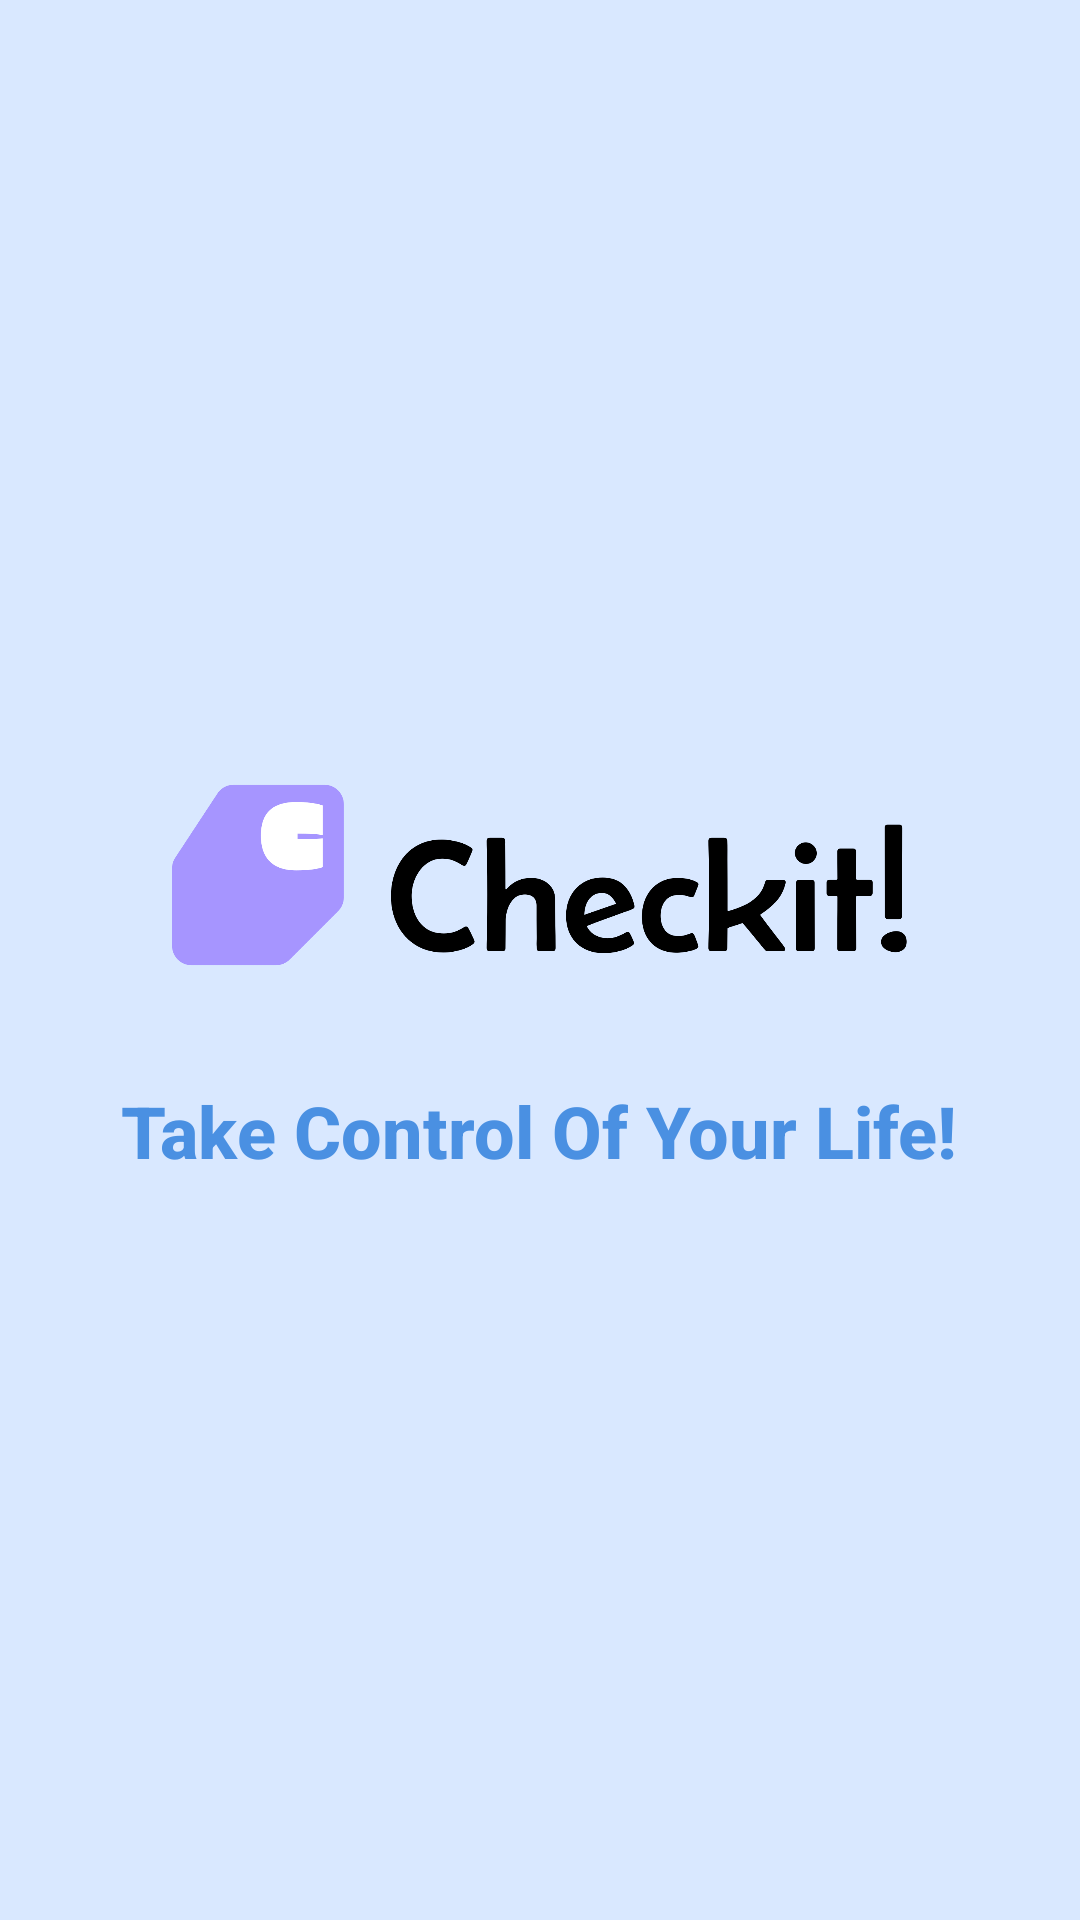

Produce the Android XML layout that renders to this screen, including the resource entries it uses.
<!-- AndroidManifest.xml: application theme Theme.AOLmobprog -->
<!-- res/layout/activity_splash.xml -->
<?xml version="1.0" encoding="utf-8"?>
<LinearLayout xmlns:android="http://schemas.android.com/apk/res/android"
    android:layout_width="match_parent"
    android:layout_height="match_parent"
    android:orientation="vertical"
    android:gravity="center"
    android:background="#D9E8FF">

    <ImageView
        android:id="@+id/imgLogo"
        android:layout_width="250dp"
        android:layout_height="90dp"
        android:src="@drawable/checkitlogo"
        android:contentDescription="App Logo"
        android:layout_marginBottom="24dp" />

    <TextView
        android:id="@+id/txtAppName"
        android:layout_width="wrap_content"
        android:layout_height="wrap_content"
        android:text="Take Control Of Your Life!"
        android:textSize="24sp"
        android:textStyle="bold"
        android:textColor="@color/brand_primary"
        android:fontFamily="sans-serif-medium"
        android:textAlignment="center" />

</LinearLayout>
<!-- resources referenced by this layout -->
<resources>
  <color name="brand_primary">#4A90E2</color>
  <!-- drawable checkitlogo: png bitmap (drawable, 23936 bytes) -->
  <style name="Theme.AOLmobprog" parent="Base.Theme.AOLmobprog" />
  <style name="Base.Theme.AOLmobprog" parent="Theme.Material3.DayNight.NoActionBar">
          
          
      </style>
</resources>
